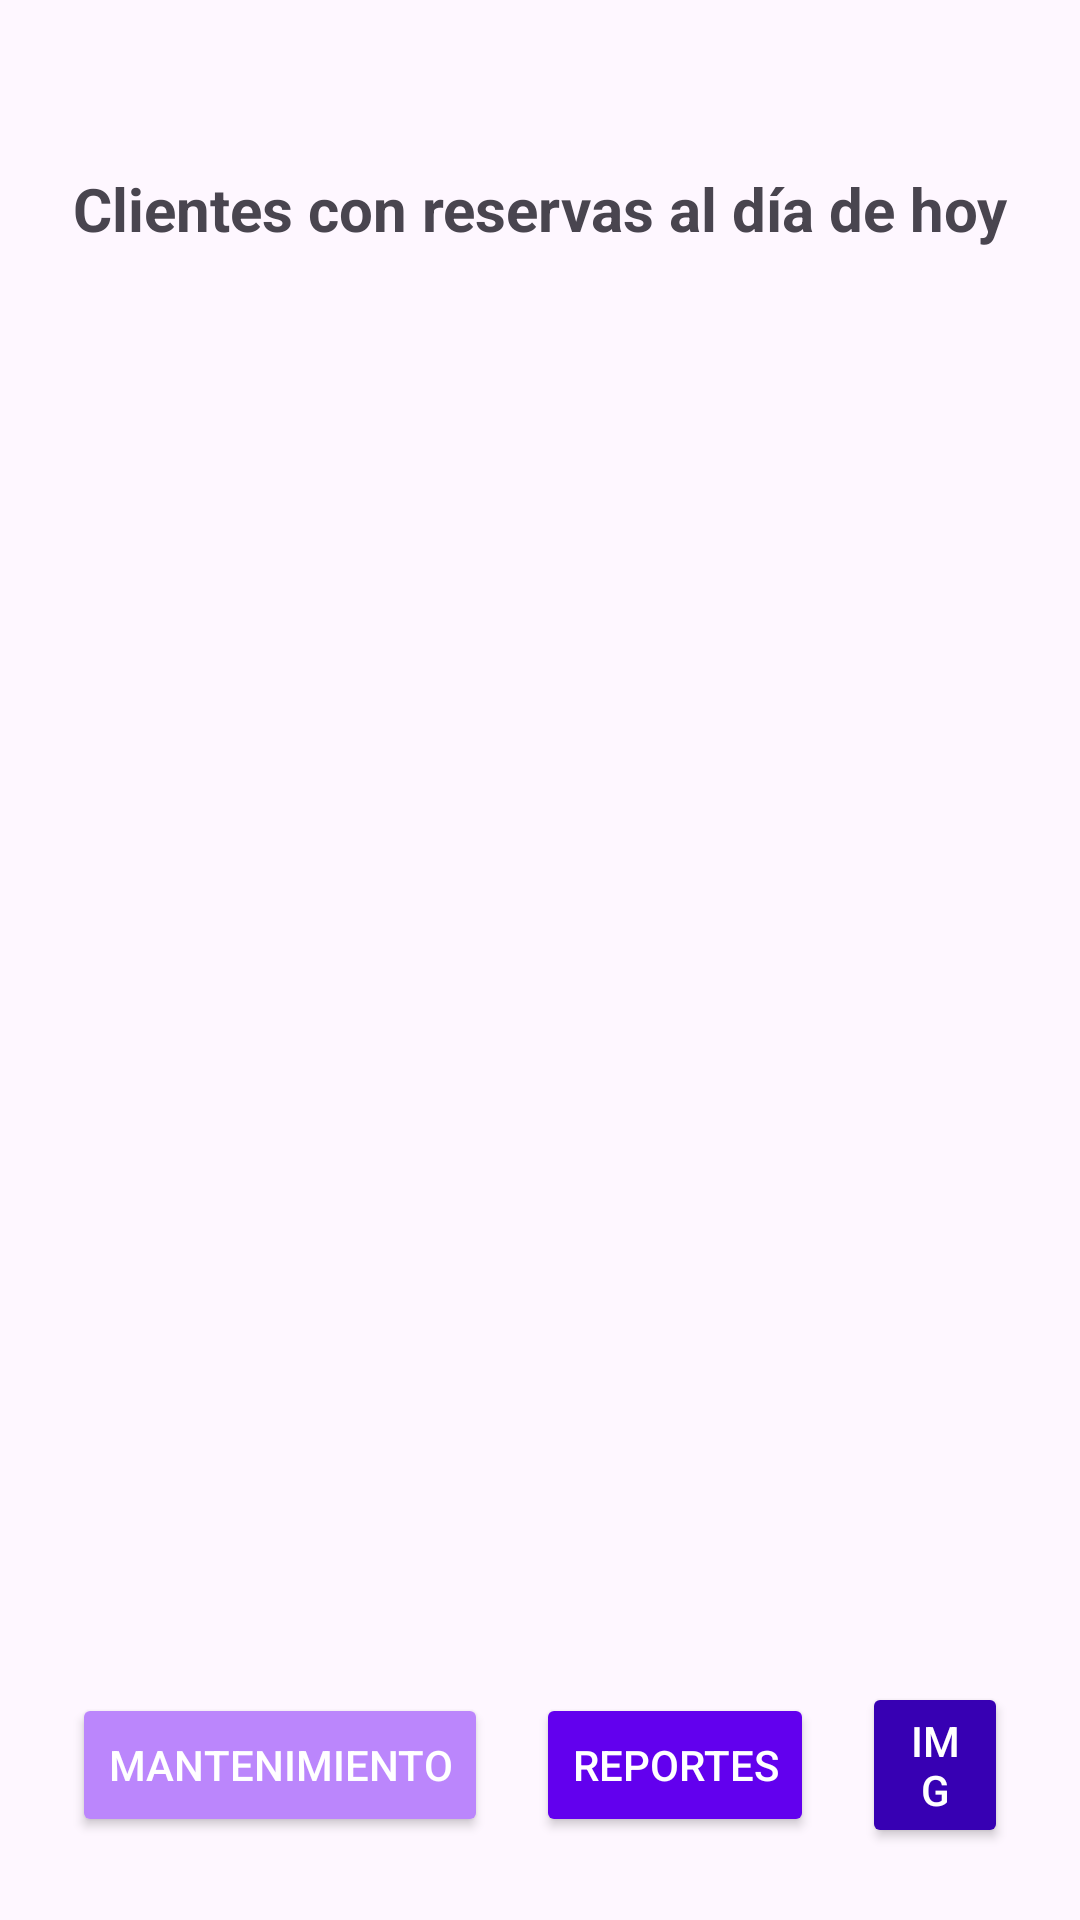

Reconstruct the res/layout file that produces this screen, plus the resources it refers to.
<!-- AndroidManifest.xml: application theme Theme.RoomLogic -->
<!-- res/layout/activity_dashboard.xml -->
<LinearLayout xmlns:android="http://schemas.android.com/apk/res/android"
    android:layout_width="match_parent"
    android:layout_height="match_parent"
    android:orientation="vertical"
    android:padding="16dp">

    <TextView
        android:id="@+id/tvDashboardTitle"
        android:layout_width="match_parent"
        android:layout_height="wrap_content"
        android:text="Clientes con reservas al día de hoy"
        android:textSize="20sp"
        android:textStyle="bold"
        android:gravity="center"
        android:layout_marginTop="40dp"
        android:layout_marginBottom="16dp" />

    <androidx.recyclerview.widget.RecyclerView
        android:id="@+id/rvReservations"
        android:layout_width="match_parent"
        android:layout_height="0dp"
        android:layout_weight="1"
        android:padding="4dp" />

    <LinearLayout
        android:layout_width="match_parent"
        android:layout_height="wrap_content"
        android:orientation="horizontal"
        android:gravity="center"
        android:layout_marginTop="16dp">

        <Button
            android:id="@+id/btnRegister"
            android:layout_width="wrap_content"
            android:layout_height="wrap_content"
            android:text="Mantenimiento"
            android:backgroundTint="@color/purple_200"
            android:textColor="@android:color/white"
            android:layout_margin="8dp" />

        <Button
            android:id="@+id/btnReport"
            android:layout_width="wrap_content"
            android:layout_height="wrap_content"
            android:text="Reportes"
            android:backgroundTint="@color/purple_500"
            android:textColor="@android:color/white"
            android:layout_margin="8dp" />

        <Button
            android:id="@+id/btnImages"
            android:layout_width="wrap_content"
            android:layout_height="wrap_content"
            android:text="Img"
            android:backgroundTint="@color/purple_700"
            android:textColor="@android:color/white"
            android:layout_margin="8dp" />
    </LinearLayout>
</LinearLayout>
<!-- resources referenced by this layout -->
<resources>
  <color name="purple_200">#BB86FC</color>
  <color name="purple_500">#6200EE</color>
  <color name="purple_700">#3700B3</color>
  <style name="Theme.RoomLogic" parent="Base.Theme.RoomLogic" />
  <style name="Base.Theme.RoomLogic" parent="Theme.Material3.DayNight.NoActionBar">
          
          
      </style>
</resources>
